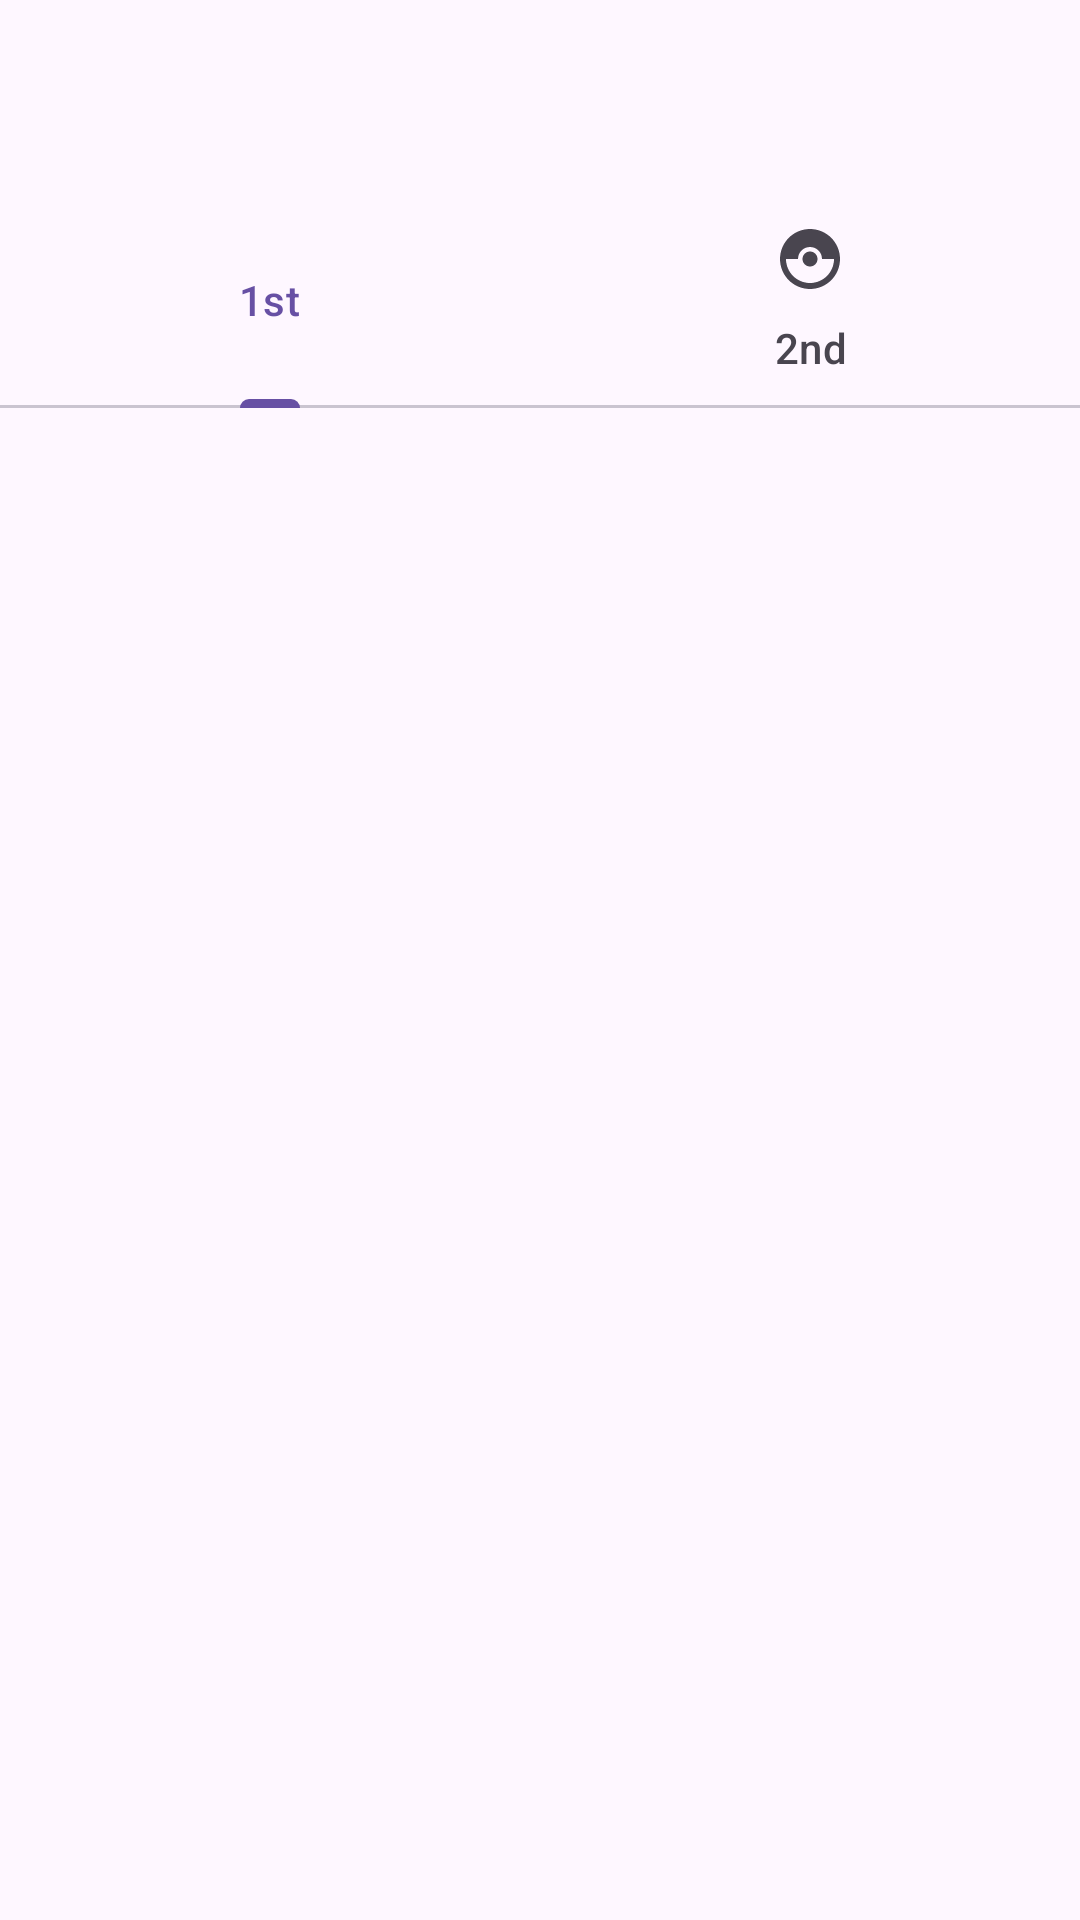

Here is an Android app screen rendered from its layout file. Give the layout XML and the strings, colors and styles it references.
<!-- AndroidManifest.xml: application theme Theme.L_Navigation -->
<!-- res/layout/activity_view_pager.xml -->
<?xml version="1.0" encoding="utf-8"?>
<androidx.coordinatorlayout.widget.CoordinatorLayout xmlns:android="http://schemas.android.com/apk/res/android"
    xmlns:tools="http://schemas.android.com/tools"
    xmlns:app="http://schemas.android.com/apk/res-auto"

    android:layout_width="match_parent"
    android:layout_height="match_parent">

    <com.google.android.material.appbar.AppBarLayout
        android:id="@+id/appbar"
        android:layout_height="wrap_content"
        android:layout_width="match_parent">

        <androidx.appcompat.widget.Toolbar
            android:layout_height="?attr/actionBarSize"
            android:layout_width="match_parent"
            app:layout_scrollFlags="scroll|enterAlways" />

        <com.google.android.material.tabs.TabLayout
            android:id="@+id/tabs"
            android:layout_width="match_parent"
            android:layout_height="wrap_content"
            app:tabMode="fixed">

            <com.google.android.material.tabs.TabItem
                android:layout_width="wrap_content"
                android:layout_height="wrap_content"
                android:icon="@drawable/baseline_cruelty_free_24"
                android:text="1st" />

            <com.google.android.material.tabs.TabItem
                android:layout_width="wrap_content"
                android:layout_height="wrap_content"
                android:icon="@drawable/baseline_catching_pokemon_24"
                android:text="2nd" />
        </com.google.android.material.tabs.TabLayout>
    </com.google.android.material.appbar.AppBarLayout>

    <androidx.core.widget.NestedScrollView
        android:layout_width="match_parent"
        android:layout_height="match_parent"

        app:layout_behavior="com.google.android.material.appbar.AppBarLayout$ScrollingViewBehavior">

        <androidx.viewpager2.widget.ViewPager2
            android:layout_width="match_parent"
            android:layout_height="wrap_content" />
    </androidx.core.widget.NestedScrollView>

</androidx.coordinatorlayout.widget.CoordinatorLayout>
<!-- resources referenced by this layout -->
<resources>
  <!-- drawable baseline_catching_pokemon_24 (drawable) -->
  <vector android:height="24dp"
      android:tint="#FFFFFF"
      android:viewportHeight="24"
      android:viewportWidth="24"
      android:width="24dp"
      xmlns:android="http://schemas.android.com/apk/res/android">
      <path
          android:fillColor="@android:color/white"
          android:pathData="M14.5,12c0,1.38 -1.12,2.5 -2.5,2.5c-1.38,0 -2.5,-1.12 -2.5,-2.5s1.12,-2.5 2.5,-2.5C13.38,9.5 14.5,10.62 14.5,12zM22,12c0,5.52 -4.48,10 -10,10C6.48,22 2,17.52 2,12S6.48,2 12,2C17.52,2 22,6.48 22,12zM20,12h-4c0,-2.21 -1.79,-4 -4,-4c-2.21,0 -4,1.79 -4,4H4c0,4.41 3.59,8 8,8C16.41,20 20,16.41 20,12z" />
  </vector>
  <style name="Theme.L_Navigation" parent="Base.Theme.L_Navigation" />
  <style name="Base.Theme.L_Navigation" parent="Theme.Material3.DayNight.NoActionBar">
          
          <item name="android:windowFullscreen">true</item>
      </style>
</resources>
